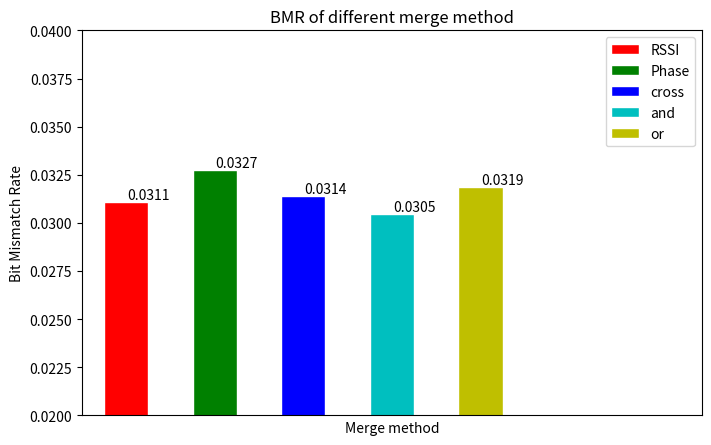
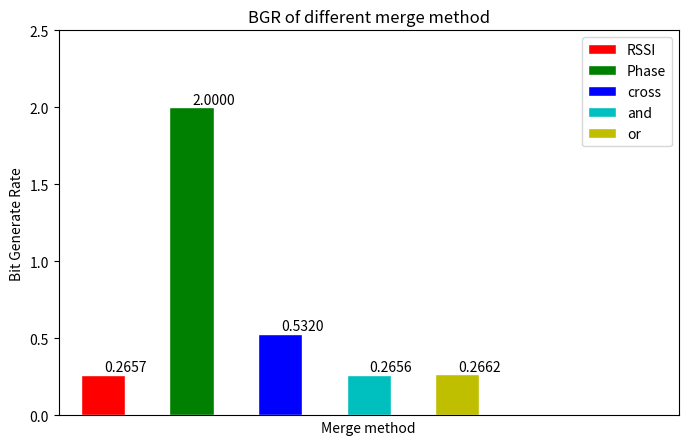

These charts were generated, in order, by the following Python code:
# -*- coding: utf-8 -*-

import matplotlib.pyplot as plt
from numpy import array,arange

mtype = ['RSSI', 'Phase', 'cross', 'and', 'or']
mtype_num = len(mtype)

bmr = array([ 0.03109455,  0.03274833,  0.03140696,  0.0304668 ,  0.03187413])
bgr = array([ 0.26572333,  2.        ,  0.53198667,  0.2656    ,  0.26620667])

plt.figure(figsize=(8,5))
color = ['r','g','b','c','y']
for x,y in zip(arange(mtype_num),bmr):
    plt.bar(x+1,bmr[x],width=0.5,facecolor=color[x],edgecolor='white',label='%s'%(mtype[x]))
    plt.text(x+1+0.25,y,'%.4f'%y,ha='center',va='bottom')
plt.xlim(0.5,7.5)
plt.ylim(0.02,0.04)
plt.xticks([])
plt.xlabel('Merge method')
plt.ylabel('Bit Mismatch Rate')
plt.title('BMR of different merge method')
plt.legend()
plt.show()

plt.figure(figsize=(8,5))
color = ['r','g','b','c','y']
for x,y in zip(arange(mtype_num),bgr):
    plt.bar(x+1,bgr[x],width=0.5,facecolor=color[x],edgecolor='white',label='%s'%(mtype[x]))
    plt.text(x+1+0.25,y,'%.4f'%y,ha='center',va='bottom')
plt.xlim(0.5,7.5)
plt.ylim(0,2.5)
plt.xticks([])
plt.xlabel('Merge method')
plt.ylabel('Bit Generate Rate')
plt.title('BGR of different merge method')
plt.legend()
plt.show()